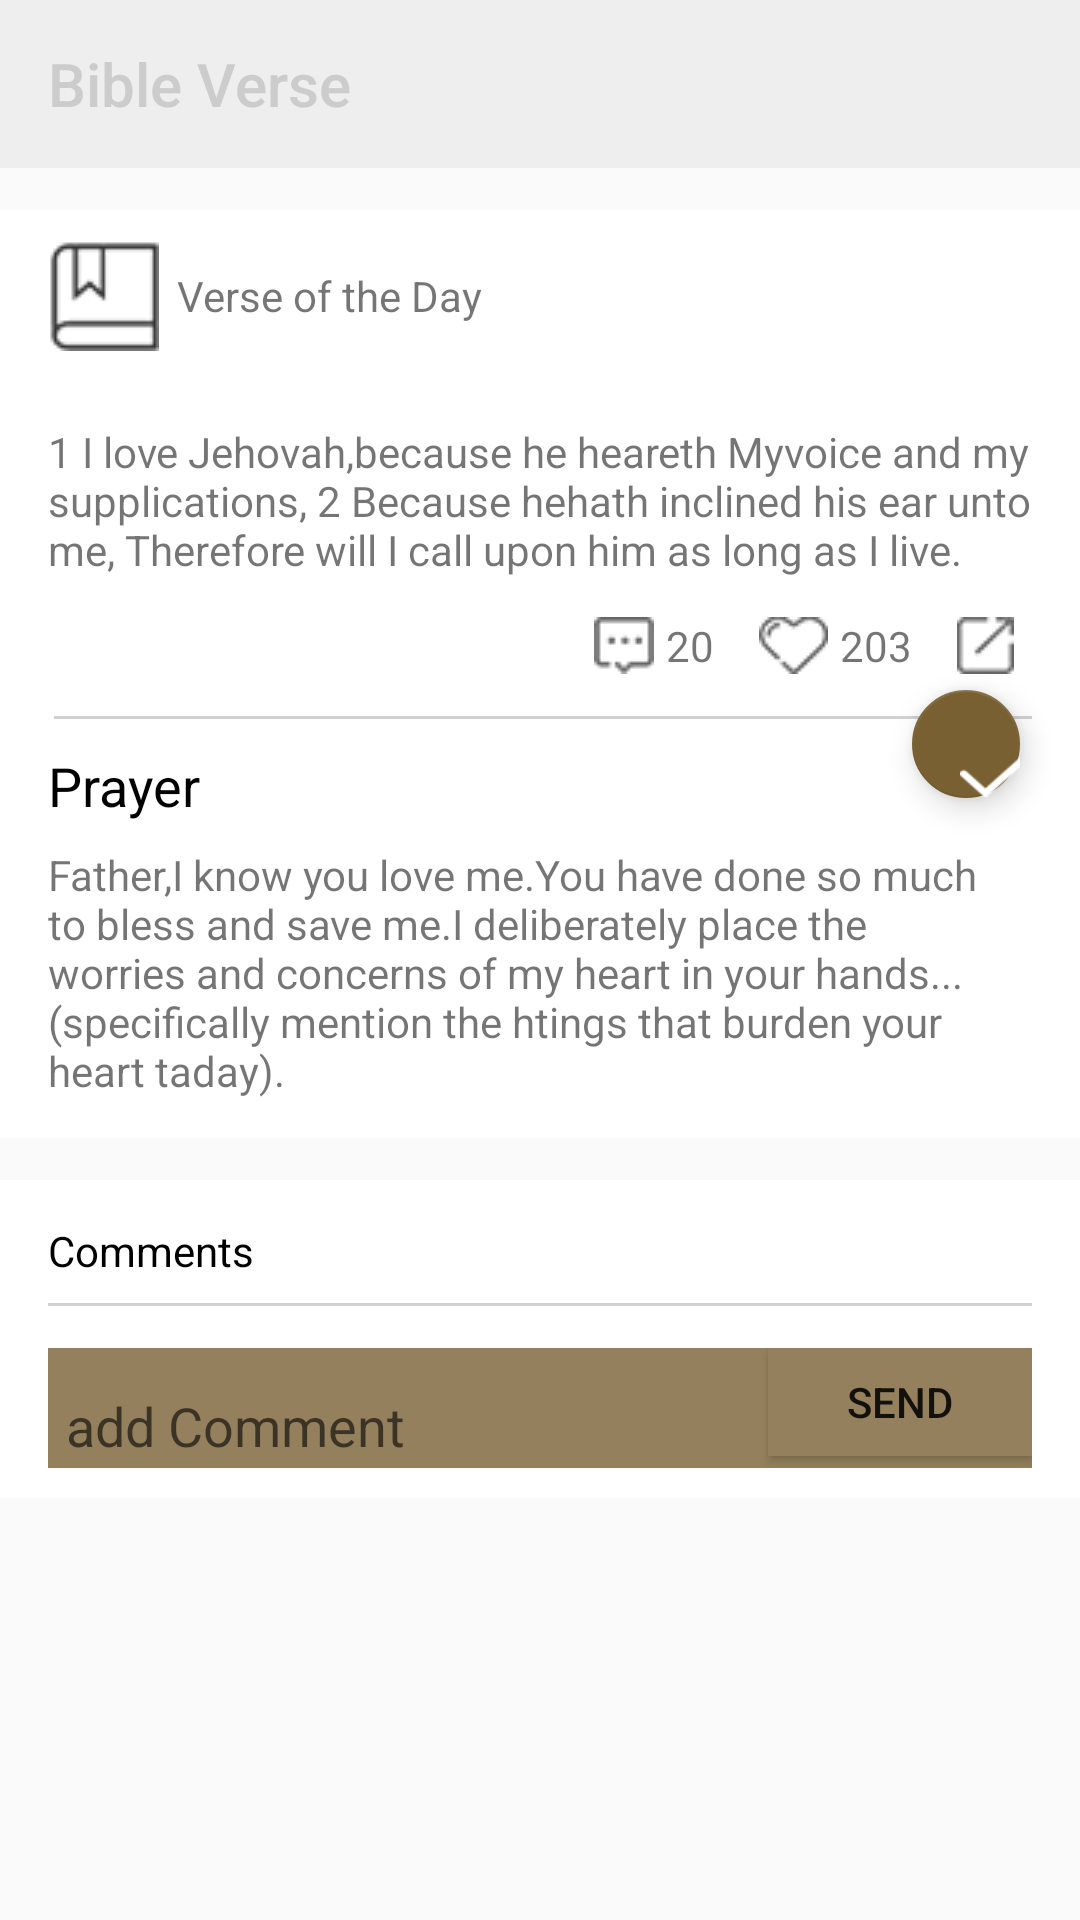

Produce the Android XML layout that renders to this screen, including the resource entries it uses.
<!-- AndroidManifest.xml: application theme AppTheme -->
<!-- res/layout/activity_text_comment.xml -->
<?xml version="1.0" encoding="utf-8"?>
<layout>

    <LinearLayout xmlns:android="http://schemas.android.com/apk/res/android"
        xmlns:app="http://schemas.android.com/apk/res-auto"
        android:layout_width="match_parent"
        android:layout_height="match_parent"
        android:orientation="vertical">

        <include layout="@layout/toolbar_text_comment" />

        <ScrollView
            android:layout_width="match_parent"
            android:layout_height="match_parent"
            android:background="@drawable/shading">

            <LinearLayout
                android:layout_width="match_parent"
                android:layout_height="match_parent"
                android:orientation="vertical"
                android:paddingTop="14dp">

                <RelativeLayout
                    android:layout_width="match_parent"
                    android:layout_height="wrap_content"
                    android:background="#ffffff">

                    <RelativeLayout
                        android:id="@+id/rl_text_comment"
                        android:layout_width="match_parent"
                        android:layout_height="wrap_content">

                        <TextView
                            android:id="@+id/tv_icon"
                            android:layout_width="wrap_content"
                            android:layout_height="wrap_content"
                            android:drawableLeft="@drawable/icon"
                            android:drawablePadding="6dp"
                            android:gravity="center"
                            android:paddingLeft="16dp"
                            android:paddingTop="10dp"
                            android:text="Verse of the Day" />

                        <TextView
                            android:id="@+id/tv_comment"
                            android:layout_width="wrap_content"
                            android:layout_height="wrap_content"
                            android:layout_below="@id/tv_icon"
                            android:paddingLeft="16dp"
                            android:paddingRight="16dp"
                            android:paddingTop="24dp"
                            android:text="1 I love Jehovah,because he heareth Myvoice and my supplications, 2 Because hehath inclined his ear unto me, Therefore will I call upon him as long as I live." />

                        <RelativeLayout
                            android:layout_marginTop="13dp"
                            android:layout_below="@id/tv_comment"
                            android:layout_width="match_parent"
                            android:layout_height="wrap_content"
                            android:layout_alignParentBottom="true">

                            <TextView
                                android:id="@+id/tv_text_share"
                                android:layout_width="wrap_content"
                                android:layout_height="wrap_content"
                                android:layout_alignParentRight="true"
                                android:drawableLeft="@drawable/share"
                                android:drawablePadding="4dp"
                                android:gravity="center"
                                android:paddingRight="18dp" />

                            <TextView
                                android:id="@+id/tv_text_like"
                                android:layout_width="wrap_content"
                                android:layout_height="wrap_content"
                                android:layout_toLeftOf="@id/tv_text_share"
                                android:drawableLeft="@drawable/like"
                                android:drawablePadding="4dp"
                                android:paddingRight="15dp"
                                android:text="203" />

                            <TextView
                                android:id="@+id/tv_text_comment"
                                android:layout_width="wrap_content"
                                android:layout_height="wrap_content"
                                android:layout_toLeftOf="@id/tv_text_like"
                                android:drawableLeft="@drawable/comment"
                                android:drawablePadding="4dp"
                                android:paddingRight="15dp"
                                android:text="20" />

                        </RelativeLayout>
                    </RelativeLayout>

                    <ImageView
                        android:id="@+id/iv_rectangle"
                        android:layout_width="wrap_content"
                        android:layout_height="1dp"
                        android:layout_below="@id/rl_text_comment"
                        android:layout_marginLeft="18dp"
                        android:layout_marginRight="16dp"
                        android:layout_marginTop="14dp"
                        android:background="@drawable/rectangle" />

                    <android.support.design.widget.FloatingActionButton

                        android:id="@+id/fab_action"
                        android:layout_width="36dp"
                        android:layout_height="36dp"
                        android:layout_alignParentRight="true"
                        android:layout_below="@id/iv_rectangle"
                        android:layout_marginBottom="20dp"
                        android:layout_marginRight="20dp"
                        android:layout_marginTop="-10dp"
                        android:paddingRight="16dp"
                        android:src="@drawable/checkmark"
                        app:backgroundTint="#796033"
                        app:elevation="6dp"
                        app:pressedTranslationZ="12dp"
                        app:rippleColor="#0ff" />

                    <LinearLayout
                        android:layout_width="match_parent"
                        android:layout_height="wrap_content"
                        android:layout_below="@id/iv_rectangle"
                        android:layout_marginTop="10dp"
                        android:layout_marginBottom="13dp"
                        android:orientation="vertical"
                        android:paddingLeft="16dp"
                        android:paddingRight="18dp">

                        <TextView
                            android:layout_marginBottom="8dp"
                            android:layout_width="wrap_content"
                            android:layout_height="wrap_content"
                            android:text="Prayer"
                            android:textColor="#000000"
                            android:textSize="18dp" />

                        <TextView
                            android:layout_width="wrap_content"
                            android:layout_height="wrap_content"
                            android:text="Father,I know you love me.You have done so much to bless and save me.I deliberately place the worries and concerns of my heart in your hands...(specifically mention the htings that burden your heart taday)." />
                    </LinearLayout>
                </RelativeLayout>


                <LinearLayout
                    android:layout_width="match_parent"
                    android:layout_height="match_parent"
                    android:layout_marginTop="14dp"
                    android:background="#ffffff"
                    android:orientation="vertical">

                    <TextView
                        android:layout_width="match_parent"
                        android:layout_height="wrap_content"
                        android:layout_marginLeft="16dp"
                        android:layout_marginTop="14dp"
                        android:text="Comments"
                        android:textColor="#000000" />

                    <ImageView
                        android:layout_width="match_parent"
                        android:layout_height="1dp"
                        android:layout_marginBottom="6dp"
                        android:layout_marginLeft="16dp"
                        android:layout_marginRight="16dp"
                        android:layout_marginTop="8dp"
                        android:background="@drawable/rectangle" />

                    <LinearLayout
                        android:id="@+id/ll_text_comment"
                        android:layout_width="match_parent"
                        android:layout_height="wrap_content"
                        android:orientation="vertical">


                    </LinearLayout>

                    <RelativeLayout
                        android:layout_width="match_parent"
                        android:layout_height="40dp"
                        android:layout_marginBottom="10dp"
                        android:layout_marginLeft="16dp"
                        android:layout_marginRight="16dp"
                        android:layout_marginTop="8dp"
                        android:background="#94805c">

                        <EditText

                            android:id="@+id/edittext_comment"
                            android:layout_width="match_parent"
                            android:layout_height="40dp"
                            android:layout_gravity="center_vertical"
                            android:background="#94805c"
                            android:gravity="bottom"
                            android:paddingBottom="2dp"
                            android:hint="add Comment"
                            android:paddingLeft="6dp" />

                        <Button
                            android:id="@+id/comment_send"
                            android:layout_width="wrap_content"
                            android:layout_height="36dp"
                            android:layout_alignParentRight="true"
                            android:background="#94805c"
                            android:text="Send" />

                    </RelativeLayout>

                </LinearLayout>
            </LinearLayout>
        </ScrollView>
    </LinearLayout>
</layout>
<!-- res/layout/toolbar_text_comment.xml (included above) -->
<RelativeLayout xmlns:android="http://schemas.android.com/apk/res/android"
    xmlns:app="http://schemas.android.com/apk/res-auto"
    android:layout_width="wrap_content"
    android:layout_height="wrap_content">

    <android.support.v7.widget.Toolbar
        android:background="#eee"
        android:id="@+id/toolbar_image"
        android:clipToPadding="true"
        android:fitsSystemWindows="true"
        android:layout_width="match_parent"
        android:layout_height="wrap_content"
        app:title="Bible Verse"
        app:titleTextColor="#ccc">
    </android.support.v7.widget.Toolbar>

</RelativeLayout>
<!-- resources referenced by this layout -->
<resources>
  <!-- drawable checkmark: png bitmap (drawable, 1477 bytes) -->
  <!-- drawable comment: png bitmap (drawable, 1221 bytes) -->
  <!-- drawable icon: png bitmap (drawable, 1568 bytes) -->
  <!-- drawable like: png bitmap (drawable, 1377 bytes) -->
  <!-- drawable rectangle: png bitmap (drawable, 941 bytes) -->
  <!-- drawable share: png bitmap (drawable, 1247 bytes) -->
  <style name="AppTheme" parent="Theme.AppCompat.Light.DarkActionBar">
          
          <item name="colorPrimary">@color/colorPrimary</item>
          <item name="colorPrimaryDark">@color/colorPrimaryDark</item>
          <item name="colorAccent">@color/colorAccent</item>
          <item name="android:windowIsTranslucent">true</item>
      </style>
  <!-- not gathered from this repository: default colours our renderer supplied (Android Studio template values) -->
  <color name="colorPrimary">#FF6200EE</color>
  <color name="colorPrimaryDark">#FF3700B3</color>
  <color name="colorAccent">#FF03DAC5</color>
</resources>
